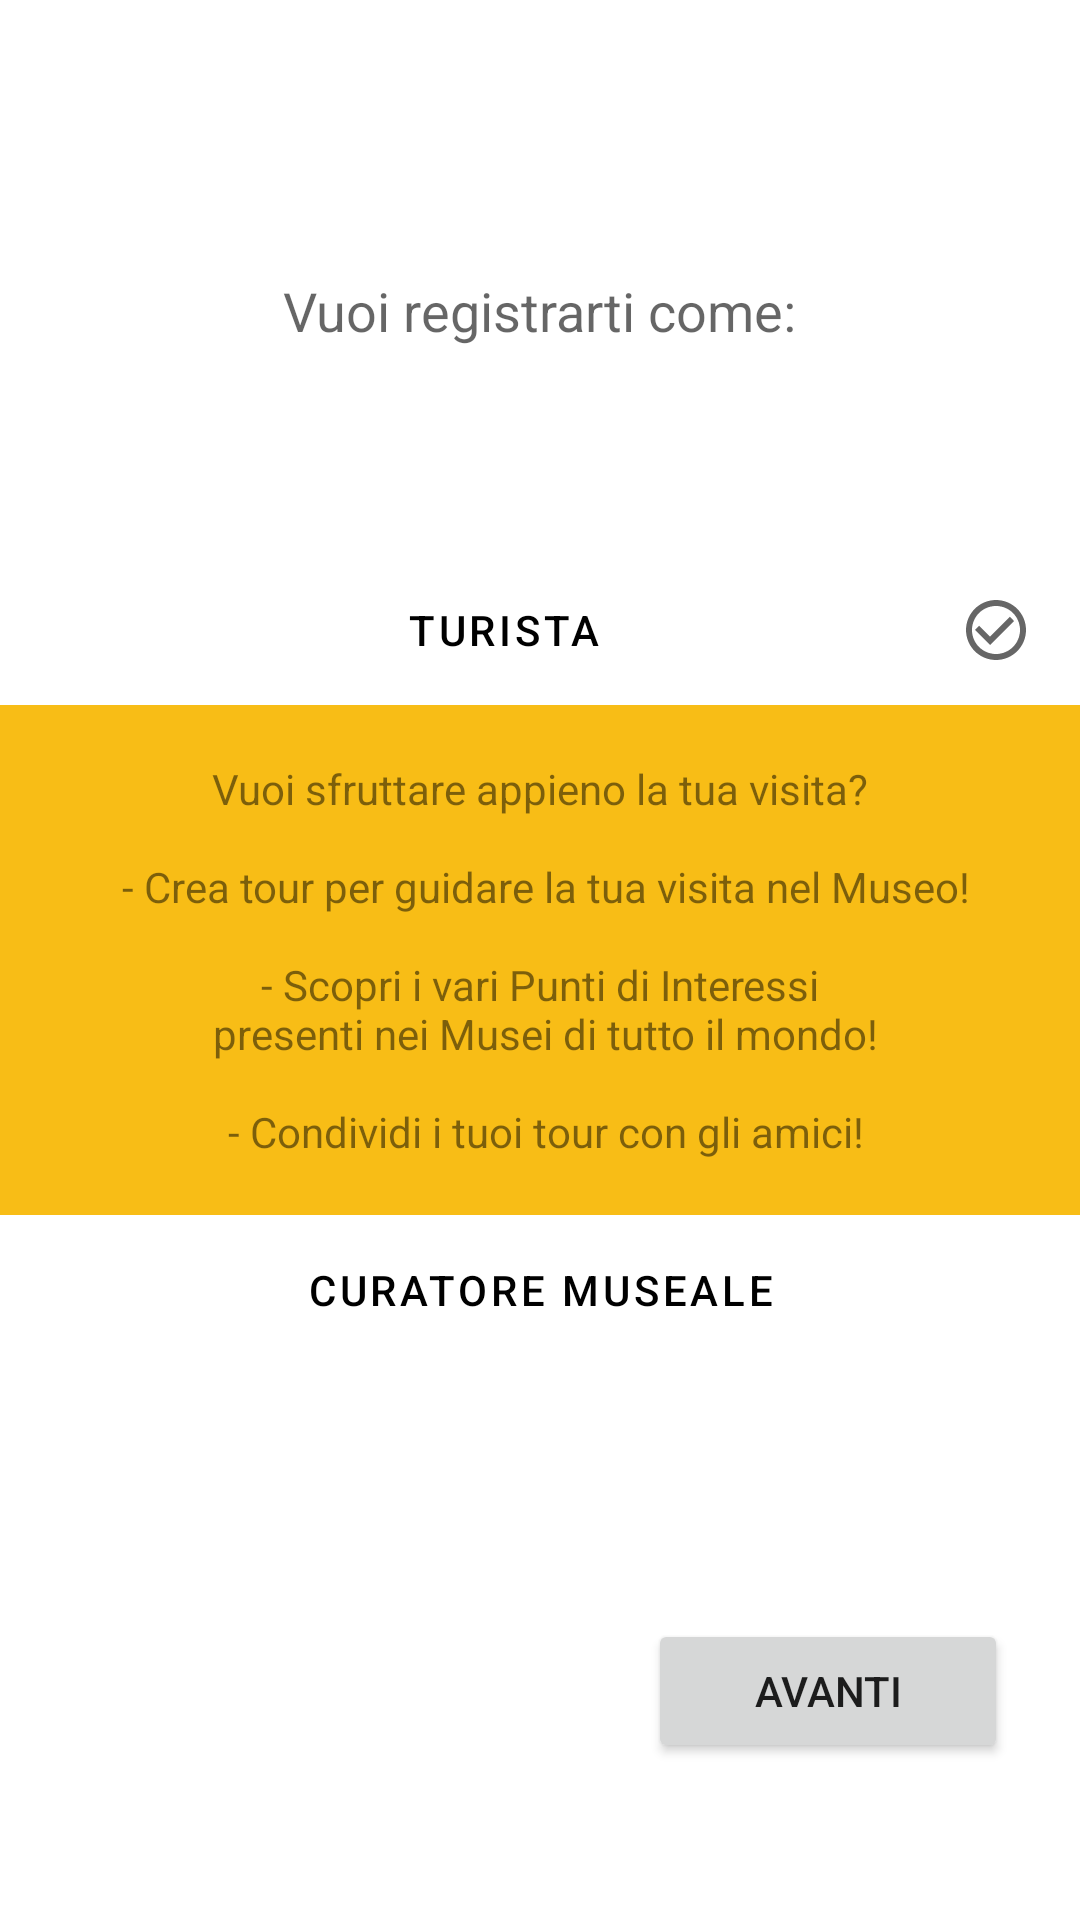

Here is an Android app screen rendered from its layout file. Give the layout XML and the strings, colors and styles it references.
<!-- AndroidManifest.xml: application theme Theme.Eculture -->
<!-- res/layout/fragment_type.xml -->
<?xml version="1.0" encoding="utf-8"?>
<androidx.constraintlayout.widget.ConstraintLayout xmlns:android="http://schemas.android.com/apk/res/android"
    xmlns:app="http://schemas.android.com/apk/res-auto"
    xmlns:tools="http://schemas.android.com/tools"
    android:id="@+id/typelayout"
    android:layout_width="match_parent"
    android:layout_height="match_parent"
    tools:context=".auth.RegistrationActivity">

    <Button
        android:id="@+id/nextButton"
        android:layout_width="match_parent"
        android:layout_height="wrap_content"
        android:layout_marginStart="216dp"
        android:layout_marginTop="64dp"
        android:layout_marginEnd="24dp"
        android:layout_marginBottom="32dp"
        android:text="@string/next"
        app:layout_constraintBottom_toBottomOf="parent"
        app:layout_constraintEnd_toEndOf="parent"
        app:layout_constraintStart_toStartOf="parent"
        app:layout_constraintTop_toBottomOf="@+id/linearLayout" />

    <TextView
        android:id="@+id/textView4"
        android:layout_width="wrap_content"
        android:layout_height="wrap_content"
        android:layout_marginStart="32dp"
        android:layout_marginTop="72dp"
        android:layout_marginEnd="32dp"
        android:layout_marginBottom="50dp"
        android:text="@string/register_as"
        android:textAppearance="@style/TextAppearance.AppCompat.Medium"
        app:layout_constraintBottom_toTopOf="@+id/linearLayout"
        app:layout_constraintEnd_toEndOf="parent"
        app:layout_constraintStart_toStartOf="parent"
        app:layout_constraintTop_toTopOf="parent" />

    <LinearLayout
        android:id="@+id/linearLayout"
        android:layout_width="match_parent"
        android:layout_height="wrap_content"
        android:layout_marginTop="32dp"
        android:layout_marginBottom="32dp"
        android:animateLayoutChanges="true"
        android:gravity="center"
        android:orientation="vertical"
        app:layout_constraintBottom_toBottomOf="parent"
        app:layout_constraintEnd_toEndOf="parent"
        app:layout_constraintStart_toStartOf="parent"
        app:layout_constraintTop_toTopOf="parent">


        <Button
            android:id="@+id/tourist"
            style="?attr/materialButtonOutlinedStyle"
            android:layout_width="match_parent"
            android:layout_height="50dp"
            android:backgroundTint="@color/touristcolor"
            android:drawableEnd="@drawable/ic_baseline_check_circle_outline_24"
            android:text="@string/tourist"
            android:textAlignment="center"
            android:textColor="#000" />


        <TextView
            android:id="@+id/touristtext"
            android:layout_width="match_parent"
            android:layout_height="170dp"
            android:background="@color/touristcolor"
            android:gravity="center"
            android:text="@string/tourist_description"
            android:textColor="@color/notinfocus" />

        <Button
            android:id="@+id/curator"
            android:layout_width="match_parent"
            android:layout_height="50dp"
            android:text="@string/curator"
            android:textColor="#000"
            style="?attr/materialButtonOutlinedStyle"
            android:textAlignment="center" />

        <TextView
            android:id="@+id/curatortext"
            android:layout_width="match_parent"
            android:layout_height="170dp"
            android:background="@color/curatorcolor"
            android:gravity="center"
            android:text="@string/curator_description"
            android:textColor="@color/notinfocus"
            android:visibility="gone" />


    </LinearLayout>

</androidx.constraintlayout.widget.ConstraintLayout>
<!-- resources referenced by this layout -->
<resources>
  <color name="curatorcolor">#f08013</color>
  <color name="notinfocus">#7F000000</color>
  <color name="touristcolor">#f8bd16</color>
  <!-- drawable ic_baseline_check_circle_outline_24 (drawable) -->
  <vector xmlns:android="http://schemas.android.com/apk/res/android"
      android:width="24dp"
      android:height="24dp"
      android:viewportWidth="24"
      android:tint="?attr/colorControlNormal"
      android:viewportHeight="24">
      <path
          android:fillColor="@android:color/white"
          android:pathData="M16.59,7.58L10,14.17l-3.59,-3.58L5,12l5,5 8,-8zM12,2C6.48,2 2,6.48 2,12s4.48,10 10,10 10,-4.48 10,-10S17.52,2 12,2zM12,20c-4.42,0 -8,-3.58 -8,-8s3.58,-8 8,-8 8,3.58 8,8 -3.58,8 -8,8z" />
  </vector>
  <string name="curator">Curatore Museale</string>
  <string name="curator_description"> Fà che i tuoi Ospiti sfruttino appieno la loro visita!\n\n
  -  Registra le tue Strutture in Youtour\n\n
  -  Carica i Punti di Interesse presenti nelle tue strutture,\n con le informazioni relative\n\n
  -  Crea specifici tour per i tuoi Ospiti
      </string>
  <string name="next">Avanti</string>
  <string name="register_as">Vuoi registrarti come:</string>
  <string name="tourist">Turista</string>
  <string name="tourist_description">  Vuoi sfruttare appieno la tua visita?\n\n
  -  Crea tour per guidare la tua visita nel Museo!\n\n
  -  Scopri i vari Punti di Interessi \n presenti nei Musei di tutto il mondo!\n\n
  -  Condividi i tuoi tour con gli amici!
      </string>
  <style name="Theme.Eculture" parent="Theme.MaterialComponents.Light">
          
          <item name="colorPrimary">#FFA726</item>
          <item name="colorOnPrimary">@color/white</item>
          
          <item name="colorSecondary">@color/colorPrimary</item>
          <item name="colorSecondaryVariant">@color/teal_700</item>
          <item name="colorOnSecondary">@color/black</item>
          
          <item name="android:statusBarColor" tools:targetApi="l">?attr/colorPrimary</item>
          
          <item name="actionOverflowButtonStyle">@style/MyOverflowButtonStyle</item>
      </style>
  <color name="white">#FFFFFFFF</color>
  <color name="colorPrimary">#6200EE</color>
  <color name="teal_700">#FF018786</color>
  <color name="black">#FF000000</color>
  <style name="MyOverflowButtonStyle" parent="Widget.AppCompat.ActionButton.Overflow">
          <item name="android:tint">@color/white</item>
      </style>
</resources>
